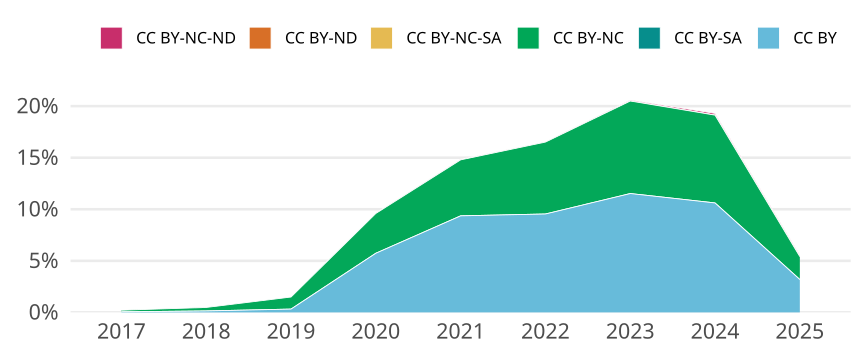

The data file committed next to this chart (first rows):
cr_year, cc, cc_total, jn_all, prop
2017, CC BY, 32, 58806, 5.441621603237764e-4
2017, CC BY-SA, 0, NA, 0
2017, CC BY-NC, 92, 58806, 0.001564
2017, CC BY-NC-SA, 0, NA, 0
2017, CC BY-ND, 0, NA, 0
2017, CC BY-NC-ND, 6, 58806, 1.0203040506070809e-4
2018, CC BY, 82, 58703, 0.001397
2018, CC BY-SA, 0, NA, 0
2018, CC BY-NC, 199, 58703, 0.00339
2018, CC BY-NC-SA, 0, NA, 0
2018, CC BY-ND, 0, NA, 0
2018, CC BY-NC-ND, 7, 58703, 1.1924433163552118e-4
2019, CC BY, 186, 58341, 0.003188
2019, CC BY-SA, 0, NA, 0
2019, CC BY-NC, 683, 58341, 0.01171
2019, CC BY-NC-SA, 0, NA, 0
2019, CC BY-ND, 0, NA, 0
2019, CC BY-NC-ND, 5, 58341, 8.570302188855179e-5
2020, CC BY, 3763, 65622, 0.05734
2020, CC BY-SA, 0, NA, 0
2020, CC BY-NC, 2533, 65622, 0.0386
2020, CC BY-NC-SA, 0, NA, 0
2020, CC BY-ND, 0, NA, 0
2020, CC BY-NC-ND, 17, 65622, 2.590594617658712e-4
2021, CC BY, 5992, 64007, 0.09361
2021, CC BY-SA, 0, NA, 0
2021, CC BY-NC, 3475, 64007, 0.05429
2021, CC BY-NC-SA, 0, NA, 0
2021, CC BY-ND, 0, NA, 0
2021, CC BY-NC-ND, 34, 64007, 5.311919008858406e-4
2022, CC BY, 6011, 63001, 0.09541
2022, CC BY-SA, 0, NA, 0
2022, CC BY-NC, 4394, 63001, 0.06974
2022, CC BY-NC-SA, 1, 63001, 1.5872763924382153e-5
2022, CC BY-ND, 0, NA, 0
2022, CC BY-NC-ND, 17, 63001, 2.698369867144966e-4
2023, CC BY, 6902, 59894, 0.1152
2023, CC BY-SA, 0, NA, 0
2023, CC BY-NC, 5373, 59894, 0.08971
2023, CC BY-NC-SA, 2, 59894, 3.339232644338331e-5
2023, CC BY-ND, 0, NA, 0
2023, CC BY-NC-ND, 54, 59894, 9.015928139713494e-4
2024, CC BY, 6288, 59260, 0.1061
2024, CC BY-SA, 0, NA, 0
2024, CC BY-NC, 5046, 59260, 0.08515
2024, CC BY-NC-SA, 1, 59260, 1.6874789065136684e-5
2024, CC BY-ND, 0, NA, 0
2024, CC BY-NC-ND, 102, 59260, 0.001721
2025, CC BY, 940, 29521, 0.03184
2025, CC BY-SA, 0, NA, 0
2025, CC BY-NC, 656, 29521, 0.02222
2025, CC BY-NC-SA, 0, NA, 0
2025, CC BY-ND, 0, NA, 0
2025, CC BY-NC-ND, 41, 29521, 0.001389
